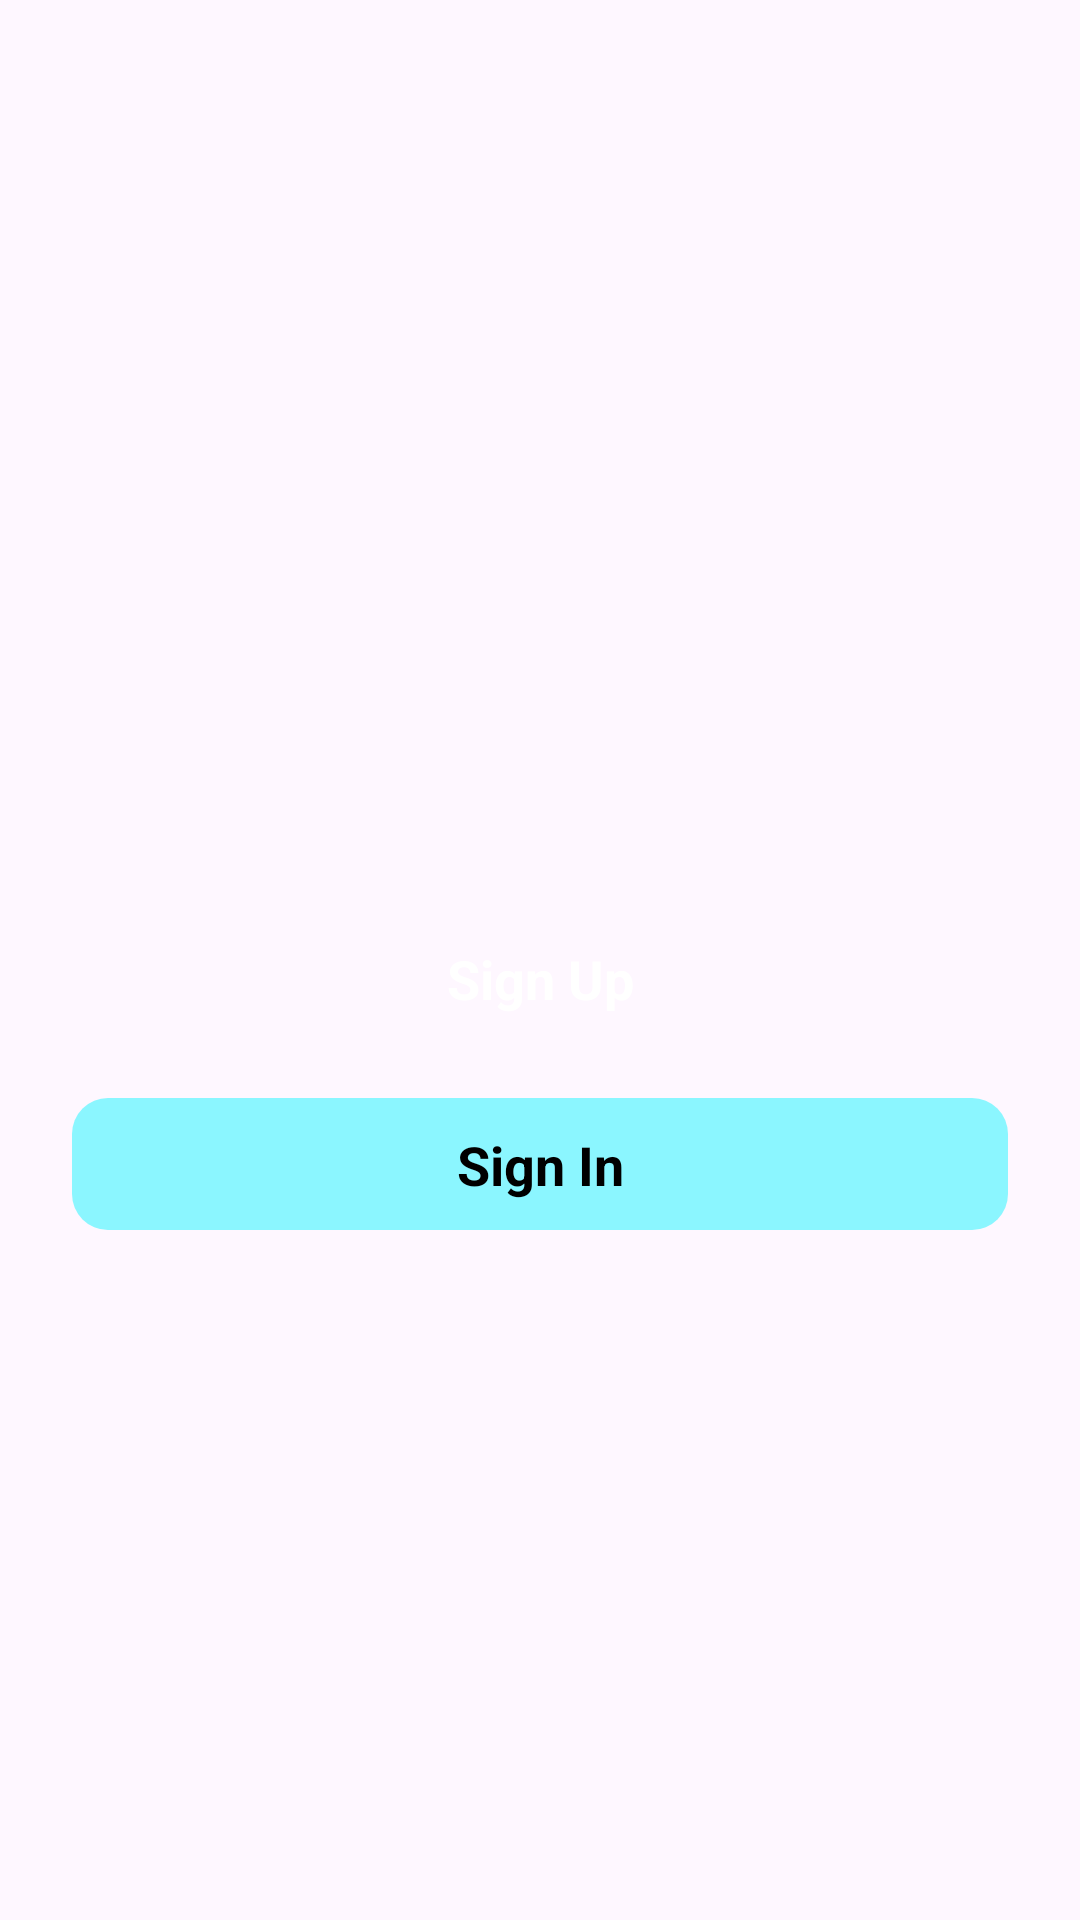

Produce the Android XML layout that renders to this screen, including the resource entries it uses.
<!-- AndroidManifest.xml: application theme Theme.Ask -->
<!-- res/layout/activity_first_screen.xml -->
<?xml version="1.0" encoding="utf-8"?>
<layout xmlns:tools="http://schemas.android.com/tools"
    xmlns:android="http://schemas.android.com/apk/res/android"
    xmlns:app="http://schemas.android.com/apk/res-auto">
    <androidx.constraintlayout.widget.ConstraintLayout
        android:id="@+id/main"
        android:layout_width="match_parent"
        android:layout_height="match_parent"
        tools:context=".onBoardingModule.uis.FirstScreen">

        <androidx.constraintlayout.widget.ConstraintLayout
            android:id="@+id/btn_SignUp"
            android:layout_width="match_parent"
            android:layout_height="44dp"
            android:layout_marginHorizontal="24dp"
            android:layout_marginTop="304dp"
            android:background="@drawable/button_primary_background"
            app:layout_constraintEnd_toEndOf="parent"
            app:layout_constraintStart_toStartOf="parent"
            app:layout_constraintTop_toTopOf="parent">

            <TextView
                android:layout_width="wrap_content"
                android:layout_height="wrap_content"
                android:text="Sign Up"
                android:textColor="@color/white"
                android:textSize="18sp"
                android:textStyle="bold"
                app:layout_constraintBottom_toBottomOf="parent"
                app:layout_constraintEnd_toEndOf="parent"
                app:layout_constraintStart_toStartOf="parent"
                app:layout_constraintTop_toTopOf="parent" />


        </androidx.constraintlayout.widget.ConstraintLayout>

        <androidx.constraintlayout.widget.ConstraintLayout
            android:id="@+id/btn_SignIn"
            android:layout_width="match_parent"
            android:layout_height="44dp"
            android:layout_marginHorizontal="24dp"
            android:layout_marginTop="18dp"
            android:background="@drawable/buttonsecond"
            app:layout_constraintEnd_toEndOf="parent"
            app:layout_constraintHorizontal_bias="0.666"
            app:layout_constraintStart_toStartOf="parent"
            app:layout_constraintTop_toBottomOf="@+id/btn_SignUp">

            <TextView
                android:layout_width="wrap_content"
                android:layout_height="wrap_content"
                android:text="Sign In"
                android:textColor="@color/black"
                android:textSize="18sp"
                android:textStyle="bold"
                app:layout_constraintBottom_toBottomOf="parent"
                app:layout_constraintEnd_toEndOf="parent"
                app:layout_constraintStart_toStartOf="parent"
                app:layout_constraintTop_toTopOf="parent" />


        </androidx.constraintlayout.widget.ConstraintLayout>


    </androidx.constraintlayout.widget.ConstraintLayout>

</layout>
<!-- resources referenced by this layout -->
<resources>
  <color name="black">#FF000000</color>
  <color name="white">#FFFFFFFF</color>
  <!-- drawable buttonsecond (drawable) -->
  <?xml version="1.0" encoding="utf-8"?>
  <shape xmlns:android="http://schemas.android.com/apk/res/android"
      android:shape="rectangle">
  
      
      <solid android:color="#8BF6FF" />
  
      
      <corners android:radius="12dp" />
  </shape>
  <style name="Theme.Ask" parent="Base.Theme.Ask" />
  <style name="Base.Theme.Ask" parent="Theme.Material3.DayNight.NoActionBar">
          <item name="android:fitsSystemWindows">true</item>
      </style>
</resources>
